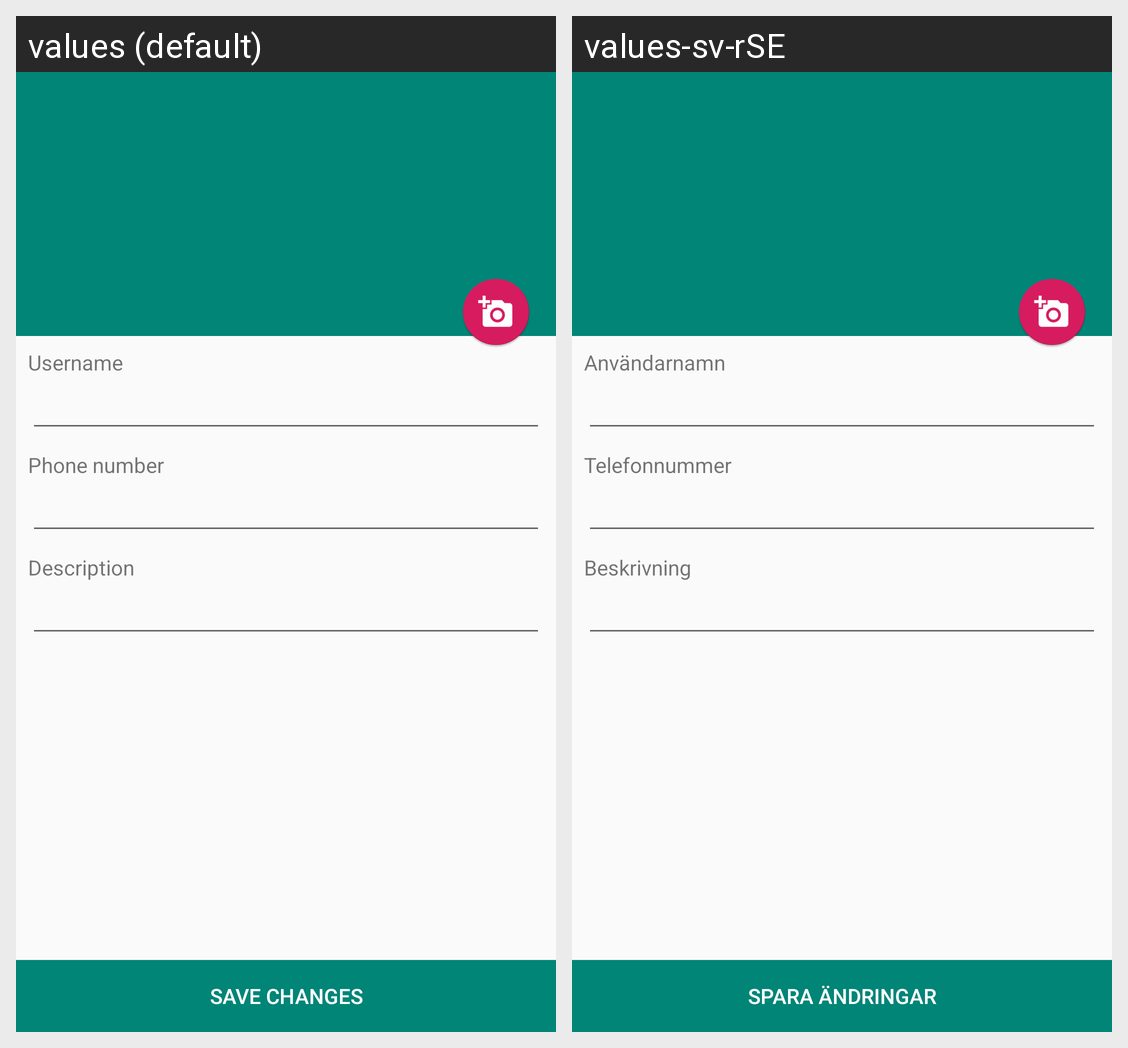

Translations of the strings shown on this Android screen, per locale in the grid:
Android screen res/layout/fragment_profile.xml rendered under 2 locales, left to right: values (default), values-sv-rSE. Device: Nexus 5 (rendered at 1080×1920; each locale shown at half size, 540×960, under a caption strip naming it); theme AppTheme.
Strings drawn on this screen, with the default value and each locale's value (text and hints the layout hard-codes, and strings that could not be matched under every locale, appear in the picture but are not listed):

profile_save_changes
  values: Save Changes
  values-sv-rSE: Spara ändringar

profile_user_name
  values: Username
  values-sv-rSE: Användarnamn

profile_phone_number
  values: Phone number
  values-sv-rSE: Telefonnummer

profile_description
  values: Description
  values-sv-rSE: Beskrivning
